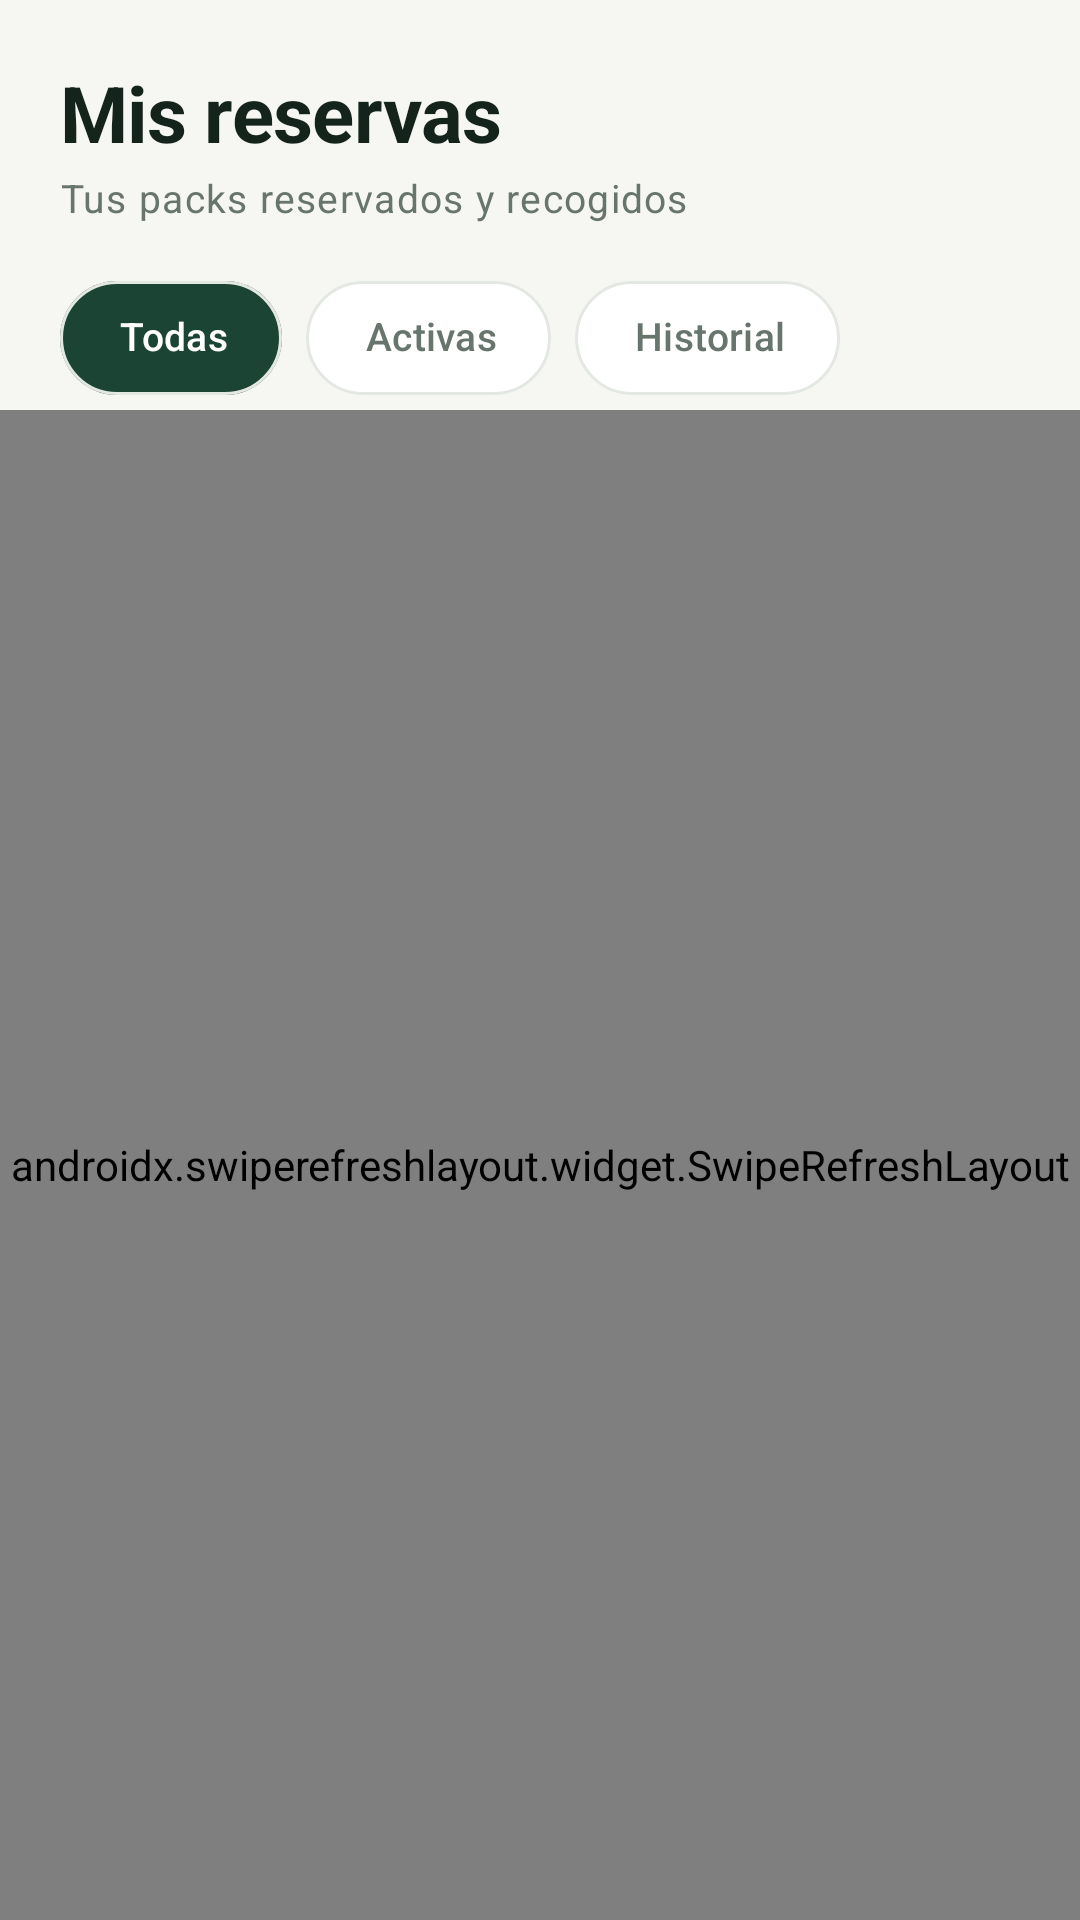

Produce the Android XML layout that renders to this screen, including the resource entries it uses.
<!-- AndroidManifest.xml: application theme Theme.Rescate -->
<!-- res/layout/fragment_reservations.xml -->
<?xml version="1.0" encoding="utf-8"?>
<LinearLayout xmlns:android="http://schemas.android.com/apk/res/android"
    xmlns:app="http://schemas.android.com/apk/res-auto"
    android:layout_width="match_parent"
    android:layout_height="match_parent"
    android:background="@color/bg"
    android:orientation="vertical">

    <TextView
        style="@style/Text.Rescate.Display"
        android:layout_width="wrap_content"
        android:layout_height="wrap_content"
        android:layout_marginStart="@dimen/screen_padding"
        android:layout_marginTop="20dp"
        android:text="Mis reservas" />

    <TextView
        style="@style/Text.Rescate.Muted"
        android:layout_width="wrap_content"
        android:layout_height="wrap_content"
        android:layout_marginStart="@dimen/screen_padding"
        android:layout_marginTop="2dp"
        android:text="Tus packs reservados y recogidos" />

    <com.google.android.material.chip.ChipGroup
        android:id="@+id/chips"
        android:layout_width="match_parent"
        android:layout_height="wrap_content"
        android:layout_marginStart="@dimen/screen_padding"
        android:layout_marginTop="14dp"
        android:layout_marginEnd="@dimen/screen_padding"
        app:checkedChip="@+id/chipAll"
        app:selectionRequired="true"
        app:singleSelection="true">

        <com.google.android.material.chip.Chip
            android:id="@+id/chipAll"
            android:layout_width="wrap_content"
            android:layout_height="wrap_content"
            android:text="Todas" />

        <com.google.android.material.chip.Chip
            android:id="@+id/chipActive"
            android:layout_width="wrap_content"
            android:layout_height="wrap_content"
            android:text="Activas" />

        <com.google.android.material.chip.Chip
            android:id="@+id/chipHistory"
            android:layout_width="wrap_content"
            android:layout_height="wrap_content"
            android:text="Historial" />
    </com.google.android.material.chip.ChipGroup>

    <androidx.swiperefreshlayout.widget.SwipeRefreshLayout
        android:id="@+id/swipe"
        android:layout_width="match_parent"
        android:layout_height="0dp"
        android:layout_weight="1">

        <FrameLayout
            android:layout_width="match_parent"
            android:layout_height="match_parent">

            <androidx.recyclerview.widget.RecyclerView
                android:id="@+id/recycler"
                android:layout_width="match_parent"
                android:layout_height="match_parent"
                android:clipToPadding="false"
                android:layoutAnimation="@anim/layout_list_enter"
                android:paddingStart="@dimen/screen_padding"
                android:paddingTop="12dp"
                android:paddingEnd="@dimen/screen_padding"
                android:paddingBottom="24dp"
                app:layoutManager="androidx.recyclerview.widget.LinearLayoutManager" />

            <include
                android:id="@+id/empty"
                layout="@layout/view_empty"
                android:layout_width="match_parent"
                android:layout_height="wrap_content"
                android:visibility="gone" />
        </FrameLayout>
    </androidx.swiperefreshlayout.widget.SwipeRefreshLayout>
</LinearLayout>
<!-- res/layout/view_empty.xml (included above) -->
<?xml version="1.0" encoding="utf-8"?>
<LinearLayout xmlns:android="http://schemas.android.com/apk/res/android"
    android:layout_width="match_parent"
    android:layout_height="wrap_content"
    android:gravity="center_horizontal"
    android:orientation="vertical"
    android:paddingTop="32dp"
    android:paddingBottom="32dp">

    <ImageView
        android:id="@+id/ivEmpty"
        android:layout_width="150dp"
        android:layout_height="150dp"
        android:importantForAccessibility="no"
        android:src="@drawable/empty_busqueda" />

    <TextView
        android:id="@+id/tvEmptyTitle"
        style="@style/Text.Rescate.Section"
        android:layout_width="wrap_content"
        android:layout_height="wrap_content"
        android:layout_marginTop="16dp"
        android:gravity="center"
        android:text="Sin resultados cercanos" />

    <TextView
        android:id="@+id/tvEmptyBody"
        style="@style/Text.Rescate.Muted"
        android:layout_width="wrap_content"
        android:layout_height="wrap_content"
        android:layout_marginStart="32dp"
        android:layout_marginTop="6dp"
        android:layout_marginEnd="32dp"
        android:gravity="center"
        android:text="Prueba ampliando la distancia o cambiando de categoría." />

    <com.google.android.material.button.MaterialButton
        android:id="@+id/btnEmptyAction"
        style="@style/Widget.Rescate.Button.Outlined"
        android:layout_width="wrap_content"
        android:layout_height="wrap_content"
        android:layout_marginTop="16dp"
        android:minHeight="44dp"
        android:text="Quitar filtros" />
</LinearLayout>
<!-- resources referenced by this layout -->
<resources>
  <color name="bg">#F6F7F3</color>
  <dimen name="screen_padding">20dp</dimen>
  <style name="Text.Rescate.Display" parent="TextAppearance.Material3.HeadlineMedium">
          <item name="android:textColor">@color/ink</item>
          <item name="android:textStyle">bold</item>
          <item name="android:textSize">26sp</item>
          <item name="android:letterSpacing">-0.01</item>
      </style>
  <style name="Text.Rescate.Muted" parent="TextAppearance.Material3.BodySmall">
          <item name="android:textColor">@color/ink_muted</item>
          <item name="android:textSize">13sp</item>
          <item name="android:lineSpacingExtra">2dp</item>
      </style>
  <style name="Text.Rescate.Section" parent="TextAppearance.Material3.TitleMedium">
          <item name="android:textColor">@color/ink</item>
          <item name="android:textStyle">bold</item>
          <item name="android:textSize">17sp</item>
      </style>
  <style name="Theme.Rescate" parent="Base.Theme.Rescate">
          <item name="android:statusBarColor">@color/bg</item>
          <item name="android:windowLightStatusBar">true</item>
          <item name="android:navigationBarColor">@color/bg</item>
      </style>
  <color name="ink">#14231B</color>
  <color name="ink_muted">#68756D</color>
  <dimen name="button_height">56dp</dimen>
  <dimen name="radius_m">16dp</dimen>
  <color name="outline">#E3E8E2</color>
  <color name="green_800">#1C4434</color>
  <color name="surface">#FFFFFF</color>
  <color name="white">#FFFFFF</color>
  <color name="mint_100">#E2EFE6</color>
  <color name="green_900">#123326</color>
  <color name="green_600">#2F7556</color>
  <color name="amber">#D9922B</color>
  <color name="red">#D14B42</color>
  <color name="mint_50">#EFF6F1</color>
  <style name="Widget.Rescate.Card" parent="Widget.Material3.CardView.Elevated">
          <item name="cardBackgroundColor">@color/surface</item>
          <item name="cardCornerRadius">@dimen/radius_m</item>
          <item name="cardElevation">0dp</item>
          <item name="strokeColor">@color/outline</item>
          <item name="strokeWidth">1dp</item>
      </style>
  <style name="ThemeOverlay.Rescate.BottomSheet" parent="ThemeOverlay.Material3.BottomSheetDialog">
          <item name="bottomSheetStyle">@style/Widget.Rescate.BottomSheet</item>
      </style>
  <style name="ThemeOverlay.Rescate.Dialog" parent="ThemeOverlay.Material3.MaterialAlertDialog">
          <item name="shapeAppearanceOverlay">@style/ShapeAppearance.Rescate.Large</item>
          <item name="colorSurface">@color/surface</item>
      </style>
  <style name="Widget.Rescate.Slider" parent="Widget.Material3.Slider">
          <item name="trackColorActive">@color/green_700</item>
          <item name="trackColorInactive">@color/mint_200</item>
          <item name="thumbColor">@color/green_800</item>
          <item name="haloColor">@color/mint_200</item>
          <item name="labelBehavior">gone</item>
      </style>
  <dimen name="radius_s">12dp</dimen>
  <color name="green_700">#255A44</color>
  <style name="Widget.Rescate.BottomSheet" parent="Widget.Material3.BottomSheet.Modal">
          <item name="backgroundTint">@color/surface</item>
          <item name="shapeAppearanceOverlay">@style/ShapeAppearance.Rescate.Sheet</item>
      </style>
  <style name="ShapeAppearance.Rescate.Large" parent="">
          <item name="cornerFamily">rounded</item>
          <item name="cornerSize">24dp</item>
      </style>
  <color name="mint_200">#CFE5D7</color>
  <style name="ShapeAppearance.Rescate.Sheet" parent="">
          <item name="cornerFamily">rounded</item>
          <item name="cornerSizeTopLeft">28dp</item>
          <item name="cornerSizeTopRight">28dp</item>
          <item name="cornerSizeBottomLeft">0dp</item>
          <item name="cornerSizeBottomRight">0dp</item>
      </style>
</resources>
